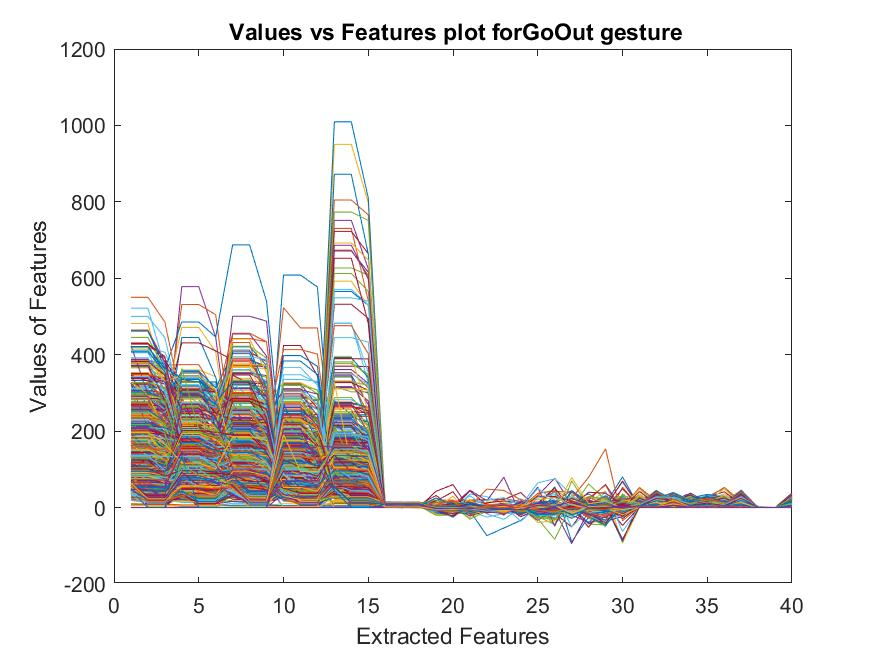

Values plotted in this chart, from the file beside it:
62, 21.958, 21.958, 66, 18.674, 18.674, 16, 13.424, 13.424, 35, 30.202, 30.202, 105, 25.936, 25.936, 10.308, 10.308, 10.308, 0.22446, 0.52642, -1.64, -2.7599, -3.6187, -1.5263
34, 22.27, 22.27, 53, 23.15, 23.15, 42, 20.82, 20.82, 33, 31.97, 31.97, 58, 23.8, 23.8, 7.634, 7.631, 7.637, -2.545, -3.797, -3.034, -2.432, -2.165, -1.363
51, 29.84, 29.84, 42.42, 42.42, 38.25, 48, 23.54, 23.54, 46.52, 46.52, 46.07, 35, 34.69, 34.69, 8.55, 8.501, 8.629, 0.4097, 0.001303, 0.3358, -0.8573, 1.621, -3.773
58, 28.31, 28.31, 78.32, 78.32, 77.98, 74, 22.46, 22.46, 60.14, 60.14, 56.98, 35.24, 35.24, 34, 9.363, 9.361, 9.361, -1.811, -1.415, -1.72, 1.103, -1.979, -0.1079
22, 21.66, 21.66, 62, 47.35, 47.35, 28, 20.09, 20.09, 30.33, 30.33, 28.3, 37.66, 37.66, 37, 9.198, 9.2, 9.192, -3.292, -2.212, -2.44, -2.908, -2.872, -2.436
63, 29.45, 29.45, 49.05, 49.05, 41, 38.55, 38.55, 27.57, 34.76, 34.76, 34.58, 75, 45.92, 45.92, 9.014, 9.015, 9.013, -2.462, -1.814, -2.172, -1.298, -0.3139, -1.878
42, 30.29, 30.29, 35.32, 35.32, 34.87, 48, 19.87, 19.87, 62.63, 62.63, 54.25, 35, 29.2, 29.2, 9.344, 9.34, 9.35, -2.059, -1.152, -1.429, -1.481, -1.458, -0.9924
27, 18.25, 18.25, 50, 37.32, 37.32, 43, 23.52, 23.52, 77, 46.16, 46.16, 33, 27.68, 27.68, 9.231, 9.232, 9.228, -3.277, -2.256, -1.975, 1.17, 0.3997, 0.5901
72, 46.37, 46.37, 56, 39.49, 39.49, 60, 25.69, 25.69, 55.47, 55.47, 48.02, 43, 32.29, 32.29, 9.526, 9.529, 9.522, -0.7658, -1.059, -0.6919, -0.8855, -1.542, 0.6151
75, 61.84, 61.84, 70.17, 70.17, 64.15, 45, 21.25, 21.25, 42.98, 42.98, 41.47, 44.87, 44.87, 44, 9.33, 9.33, 9.331, -1.571, 0.3893, -2.35, -1.712, -1.545, 0.07864
39, 38.27, 38.27, 79, 58.46, 58.46, 62, 28.21, 28.21, 54, 51.09, 51.09, 39, 38.83, 38.83, 9.306, 9.308, 9.299, -0.8692, -0.3126, -1.648, -0.468, -1.102, 0.1118
69, 38.33, 38.33, 97.56, 97.56, 96.45, 41, 22.54, 22.54, 55, 28.66, 28.66, 44, 30.84, 30.84, 9.456, 9.462, 9.445, -0.6049, 0.3061, -0.1958, 0.1638, -2.464, 0.5276
49, 34.59, 34.59, 87, 57.44, 57.44, 40, 20.17, 20.17, 48, 32.08, 32.08, 72, 36.16, 36.16, 9.589, 9.585, 9.595, 1.139, 1.5, 0.2347, -2.383, -1.109, -2.292
59.14, 59.14, 43.16, 90.92, 90.92, 85.76, 53, 26.69, 26.69, 25.02, 25.02, 24.29, 39.92, 39.92, 28.47, 9.538, 9.54, 9.537, 0.7666, 0.8377, -0.285, -1.286, 0.347, -1.576
49.97, 49.97, 42.07, 106.5, 106.5, 77.16, 26.94, 26.94, 26, 44, 39.24, 39.24, 57, 34.14, 34.14, 9.58, 9.581, 9.581, -0.9196, -0.9736, -2.039, -1.523, -1.328, -2.808
36, 32.8, 32.8, 137, 98.7, 98.7, 61, 24.33, 24.33, 52, 41.16, 41.16, 40.16, 40.16, 39.82, 9.492, 9.487, 9.506, 0.327, -0.6596, 0.02005, 2.157, 3.876, -2.243
57, 33.08, 33.08, 60, 56.22, 56.22, 32, 23.39, 23.39, 63, 54.87, 54.87, 54, 50.03, 50.03, 9.479, 9.477, 9.481, -0.861, 0.3919, -1.481, -2.269, -1.9, -1.036
26.12, 26.12, 25.42, 44.29, 44.29, 44.21, 27.83, 27.83, 25.21, 61, 47.69, 47.69, 41.55, 41.55, 39.44, 9.529, 9.529, 9.531, -0.9808, -2.864, -0.003151, -0.9824, 0.3048, -0.6073
139.3, 139.3, 123.2, 158.3, 158.3, 151.3, 98.08, 98.08, 86, 46.79, 46.79, 46.04, 171.8, 171.8, 141.6, 13.66, 13.68, 13.62, 0.1339, -0.5739, -1.117, -1.099, -1.635, -2.128
100.9, 100.9, 85.93, 214.2, 214.2, 160, 78.94, 78.94, 73.19, 81, 23.13, 23.13, 156.1, 156.1, 135.5, 14.05, 14.05, 14.05, -0.8918, -0.2691, -1.978, -1.902, -2.516, -1.197
69.6, 69.6, 65.33, 133.7, 133.7, 130.3, 124.3, 124.3, 103, 51, 27.76, 27.76, 128, 128, 118.3, 14.11, 14.11, 14.1, -1.617, -2.558, -0.4229, -1.145, -0.3997, -0.5308
88.28, 88.28, 82.84, 174, 109, 109, 142.5, 142.5, 118.9, 38, 25.99, 25.99, 93.14, 93.14, 89.66, 0.1047, 0.1049, 0.1056, -0.8792, -0.2691, -1.948, -1.013, -2.864, 0.07261
49.31, 49.31, 47.07, 112.4, 112.4, 106, 65, 59.86, 59.86, 0, 0, 0, 142.3, 142.3, 142.2, 0.2581, 0.2478, 0.2689, -1.414, -1.414, -1.414, 0, 0, 0
82, 81.17, 81.17, 135.5, 135.5, 131.7, 125.1, 125.1, 124.2, 42, 29.4, 29.4, 191, 173.5, 173.5, 0.5093, 0.5096, 0.5101, -1.712, -1.372, -2.218, -1.388, -0.3139, -1.786
132, 91.64, 91.64, 114.8, 114.8, 106, 113.1, 113.1, 110.7, 55, 20.37, 20.37, 163.2, 163.2, 130.4, 0.4236, 0.4223, 0.4232, -3.222, -4.059, -0.9769, -1.981, -2.559, -0.8048
95.27, 95.27, 93.63, 119.9, 119.9, 104.7, 95.51, 95.51, 90.94, 39, 23.6, 23.6, 160.6, 160.6, 143, 0.9471, 0.9465, 0.9455, -1.324, -0.3139, -1.938, -1.921, -1.855, -0.8187
103.9, 103.9, 99.9, 220.8, 220.8, 152, 76.11, 76.11, 69.18, 90, 0, 0, 132.5, 132.5, 120.7, 1.085, 1.087, 1.081, 0, 0, 0, -2.828, -2.828, -2.828
50.65, 50.65, 48.94, 124.7, 124.7, 109.3, 139.8, 139.8, 101.5, 76, 13.46, 13.46, 170.2, 170.2, 122.1, 1.092, 1.09, 1.095, 0, 0, 0, -2.828, -2.828, -2.828
102.8, 102.8, 64.83, 92.62, 92.62, 79.31, 75.13, 75.13, 61.75, 90, 0, 0, 112.7, 112.7, 99.21, 1.229, 1.229, 1.229, 0, 0, 0, -2.828, -2.828, -2.828
67.05, 67.05, 54.91, 142.1, 142.1, 126.4, 117.3, 117.3, 110.8, 90, 0, 0, 276.2, 276.2, 210.4, 1.629, 1.627, 1.631, 0, 0, 0, -2.828, -2.828, -2.828
93, 64.79, 64.79, 150.6, 150.6, 145.4, 95.83, 95.83, 93, 90, 0, 0, 172.4, 172.4, 140.9, 1.801, 1.802, 1.799, 0, 0, 0, -2.828, -2.828, -2.828
104.4, 104.4, 104.1, 193.4, 193.4, 164.9, 68.45, 68.45, 55.84, 90, 0, 0, 134.8, 134.8, 103.2, 2.021, 2.021, 2.021, 0, 0, 0, -2.828, -2.828, -2.828
118.9, 118.9, 111.9, 129.9, 129.9, 116.6, 120, 96.58, 96.58, 90, 0, 0, 209.5, 209.5, 186.6, 2.396, 2.396, 2.395, 0, 0, 0, -2.828, -2.828, -2.828
141, 126, 126, 197, 107.2, 107.2, 143.3, 143.3, 138.3, 90, 0, 0, 85.44, 85.44, 85.3, 2.14, 2.141, 2.139, 0, 0, 0, -2.828, -2.828, -2.828
90.17, 90.17, 65.19, 140.3, 140.3, 116.9, 60.09, 60.09, 58.39, 45, 0, 0, 59.22, 59.22, 45.35, 11.85, 11.79, 11.96, 1.414, 1.414, 1.414, -2.828, -2.828, -2.828
188.7, 188.7, 154.5, 140, 134, 134, 166, 166, 138.9, 45, 0, 0, 167.8, 167.8, 147.1, 10.07, 10.07, 10.04, 1.414, 1.414, 1.414, -2.828, -2.828, -2.828
110.7, 110.7, 84.46, 131.8, 131.8, 125.5, 105, 105, 102.1, 45, 0, 0, 117.5, 117.5, 113.1, 11.14, 10.79, 11.76, 1.414, 1.414, 1.414, -2.828, -2.828, -2.828
176, 119.2, 119.2, 195, 185.6, 185.6, 208, 117.4, 117.4, 45, 0, 0, 182.3, 182.3, 175, 9.425, 9.533, 9.596, 1.414, 1.414, 1.414, -2.828, -2.828, -2.828
100.3, 100.3, 94.8, 85.38, 85.38, 85.01, 99.83, 99.83, 99.43, 45, 0, 0, 83.62, 83.62, 71.74, 11.82, 11.6, 12.25, 1.414, 1.414, 1.414, -2.828, -2.828, -2.828
126, 116.2, 116.2, 148.4, 148.4, 115.4, 153.3, 153.3, 123, 45, 0, 0, 171.9, 171.9, 150.2, 10.69, 9.889, 11.94, 1.414, 1.414, 1.414, -2.828, -2.828, -2.828
101.7, 101.7, 99.6, 94.98, 94.98, 92.52, 102.4, 102.4, 90, 45, 0, 0, 112.7, 112.7, 93.3, 10.65, 10.66, 10.62, 1.414, 1.414, 1.414, -2.828, -2.828, -2.828
144.7, 144.7, 138, 165, 119.8, 119.8, 147.5, 147.5, 144.7, 45, 0, 0, 160.2, 160.2, 133, 9.964, 10.02, 10.08, 1.414, 1.414, 1.414, -2.828, -2.828, -2.828
146, 100.5, 100.5, 143.1, 143.1, 119.5, 129, 87.61, 87.61, 45, 0, 0, 83.54, 83.54, 82.42, 13.02, 13.02, 13.01, 1.414, 1.414, 1.414, -2.828, -2.828, -2.828
169.4, 169.4, 132.5, 192.3, 192.3, 111.1, 217.5, 217.5, 194.5, 45, 0, 0, 175.3, 175.3, 172.5, 10.53, 10.63, 10.14, 1.414, 1.414, 1.414, -2.828, -2.828, -2.828
138.5, 138.5, 130.7, 212.4, 212.4, 208.2, 143.7, 143.7, 122.1, 45, 0, 0, 145.5, 145.5, 97.98, 10.9, 10.9, 10.88, 1.414, 1.414, 1.414, -2.828, -2.828, -2.828
113.2, 113.2, 96.72, 116.9, 116.9, 105.5, 105.9, 105.9, 76.43, 45, 0, 0, 55.89, 55.89, 50.59, 13.29, 13.3, 13.23, 1.414, 1.414, 1.414, -2.828, -2.828, -2.828
121, 119.5, 119.5, 172, 170.5, 170.5, 118, 96.31, 96.31, 45, 0, 0, 89.55, 89.55, 80.65, 12.55, 12.33, 12.87, 1.414, 1.414, 1.414, -2.828, -2.828, -2.828
113.5, 113.5, 81, 105, 100.3, 100.3, 99, 92.14, 92.14, 45, 0, 0, 92.41, 92.41, 83, 13.27, 13.21, 13.36, 1.414, 1.414, 1.414, -2.828, -2.828, -2.828
115.7, 115.7, 83.26, 169.1, 169.1, 131.1, 83, 71.67, 71.67, 45, 0, 0, 70.53, 70.53, 66.08, 13.45, 13.47, 13.4, 1.414, 1.414, 1.414, -2.828, -2.828, -2.828
177.5, 177.5, 127.5, 156.4, 156.4, 92.87, 201.5, 201.5, 174.4, 45, 0, 0, 119.7, 119.7, 115, 12.24, 11.96, 12.89, 1.414, 1.414, 1.414, -2.828, -2.828, -2.828
131.7, 131.7, 123.7, 144.1, 144.1, 130.8, 91.82, 91.82, 83.33, 45, 0, 0, 60.01, 60.01, 57.84, 13.6, 13.58, 13.64, 1.414, 1.414, 1.414, -2.828, -2.828, -2.828
135, 0, 0, 180, 0, 0, 90, 0, 0, 225, 0, 0, 90, 0, 0, 5.995, 5.995, 5.995, 0, 0, 0, -1.414, -1.414, -1.414
104, 30.09, 30.09, 120, 58.77, 58.77, 75, 14.64, 14.64, 210, 14.74, 14.74, 95, 30.78, 30.78, 5.995, 5.995, 5.995, 0, 0, 0, -1.414, -1.414, -1.414
106.8, 106.8, 84.8, 143.3, 143.3, 117.8, 123.4, 123.4, 94.82, 117.4, 117.4, 104.4, 112.4, 112.4, 108.7, 5.777, 5.598, 5.988, -1.06, 7.999, -7.785, -8.394, 3.519, -20.02
136.1, 136.1, 118.7, 174.6, 174.6, 169.4, 110.7, 110.7, 97.56, 110.2, 110.2, 103.7, 117, 105, 105, 3.04, 3.074, 3.017, 13.38, -5.864, 35.34, 28.66, 8.903, 22.57
140.5, 140.5, 135.4, 146.7, 146.7, 104.5, 88.77, 88.77, 87.5, 121, 120.8, 120.8, 80.2, 80.2, 78.75, 4.224, 3.764, 5.294, 10.05, 16.3, 19.74, 20.41, 21.06, 39.37
114.2, 114.2, 111.2, 157.7, 157.7, 126.5, 104.3, 104.3, 99.86, 125.5, 125.5, 124.4, 127, 127, 112.2, 3.734, 3.738, 3.733, -0.0672, 0.1293, -1.875, -1.35, -1.414, -1.566
126.8, 126.8, 78.71, 98.88, 98.88, 89.73, 101.7, 101.7, 96.35, 125, 106.5, 106.5, 127.1, 127.1, 113.7, 3.825, 3.826, 3.673, 6.211, 0.5973, 9.285, 0.0671, -2.717, 12.26
150.9, 150.9, 144, 100.4, 100.4, 99.57, 107.2, 107.2, 83.02, 111.3, 111.3, 97.26, 106.2, 106.2, 84.67, 3.915, 3.94, 3.863, -0.7485, -1.719, 0.1154, -0.9563, -0.2691, -1.826
244.2, 244.2, 219.8, 169.3, 169.3, 143.4, 159.6, 159.6, 158.9, 109.9, 109.9, 99.42, 193.5, 193.5, 190.7, 3.582, 3.585, 3.591, -2.463, -3.001, -1.036, -1.777, -2.784, -7.17
129.7, 129.7, 124.6, 112.3, 112.3, 97.8, 99.69, 99.69, 85.73, 145.5, 145.5, 133.5, 155, 140.8, 140.8, 4.228, 4.229, 4.223, -2.341, -1.727, -3.046, 0.016, -0.971, -1.701
... 1,014 more rows
